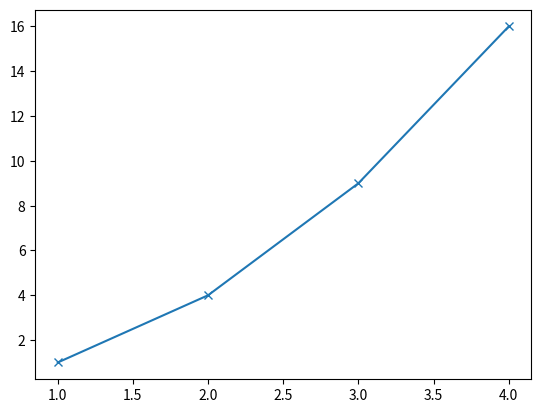

Write Python code to recreate this figure.
import matplotlib.pyplot as plt
import numpy as np

x = np.array([1, 2, 3, 4])
y = x ** 2

plt.plot(x, y, marker = 'x')
plt.show()
